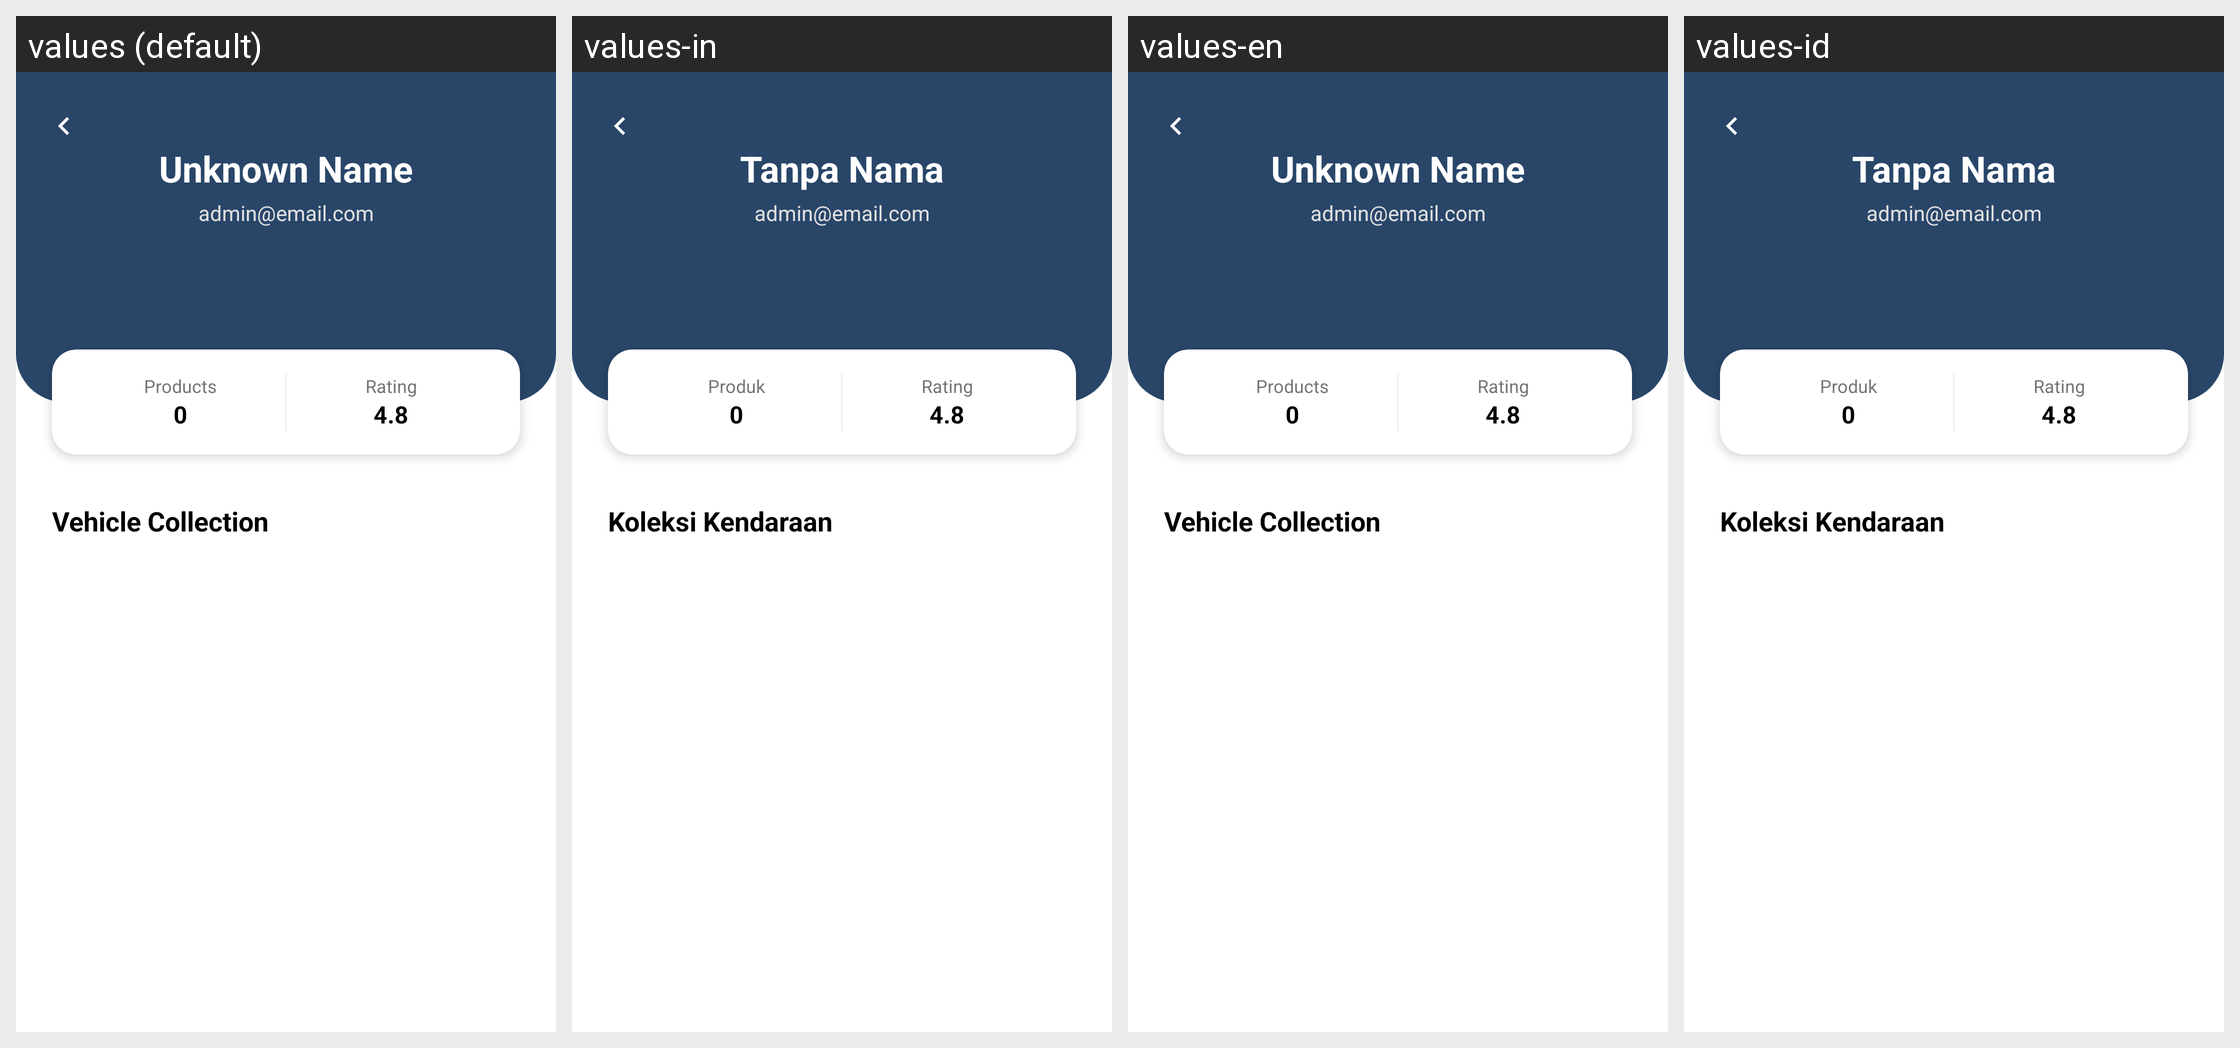

Translations of the strings shown on this Android screen, per locale in the grid:
Android screen res/layout/fragment_shop.xml rendered under 4 locales, left to right: values (default), values-in, values-en, values-id. Device: Nexus 5 (rendered at 1080×1920; each locale shown at half size, 540×960, under a caption strip naming it); theme Theme.MyApplication.
Strings drawn on this screen, with the default value and each locale's value (text and hints the layout hard-codes, and strings that could not be matched under every locale, appear in the picture but are not listed):

unknown_name
  values: Unknown Name
  values-in: Tanpa Nama
  values-en: Unknown Name
  values-id: Tanpa Nama

label_products
  values: Products
  values-in: Produk
  values-en: Products
  values-id: Produk

label_rating
  values: Rating
  values-in: Rating
  values-en: Rating
  values-id: Rating

shop_collection
  values: Vehicle Collection
  values-in: Koleksi Kendaraan
  values-en: Vehicle Collection
  values-id: Koleksi Kendaraan
